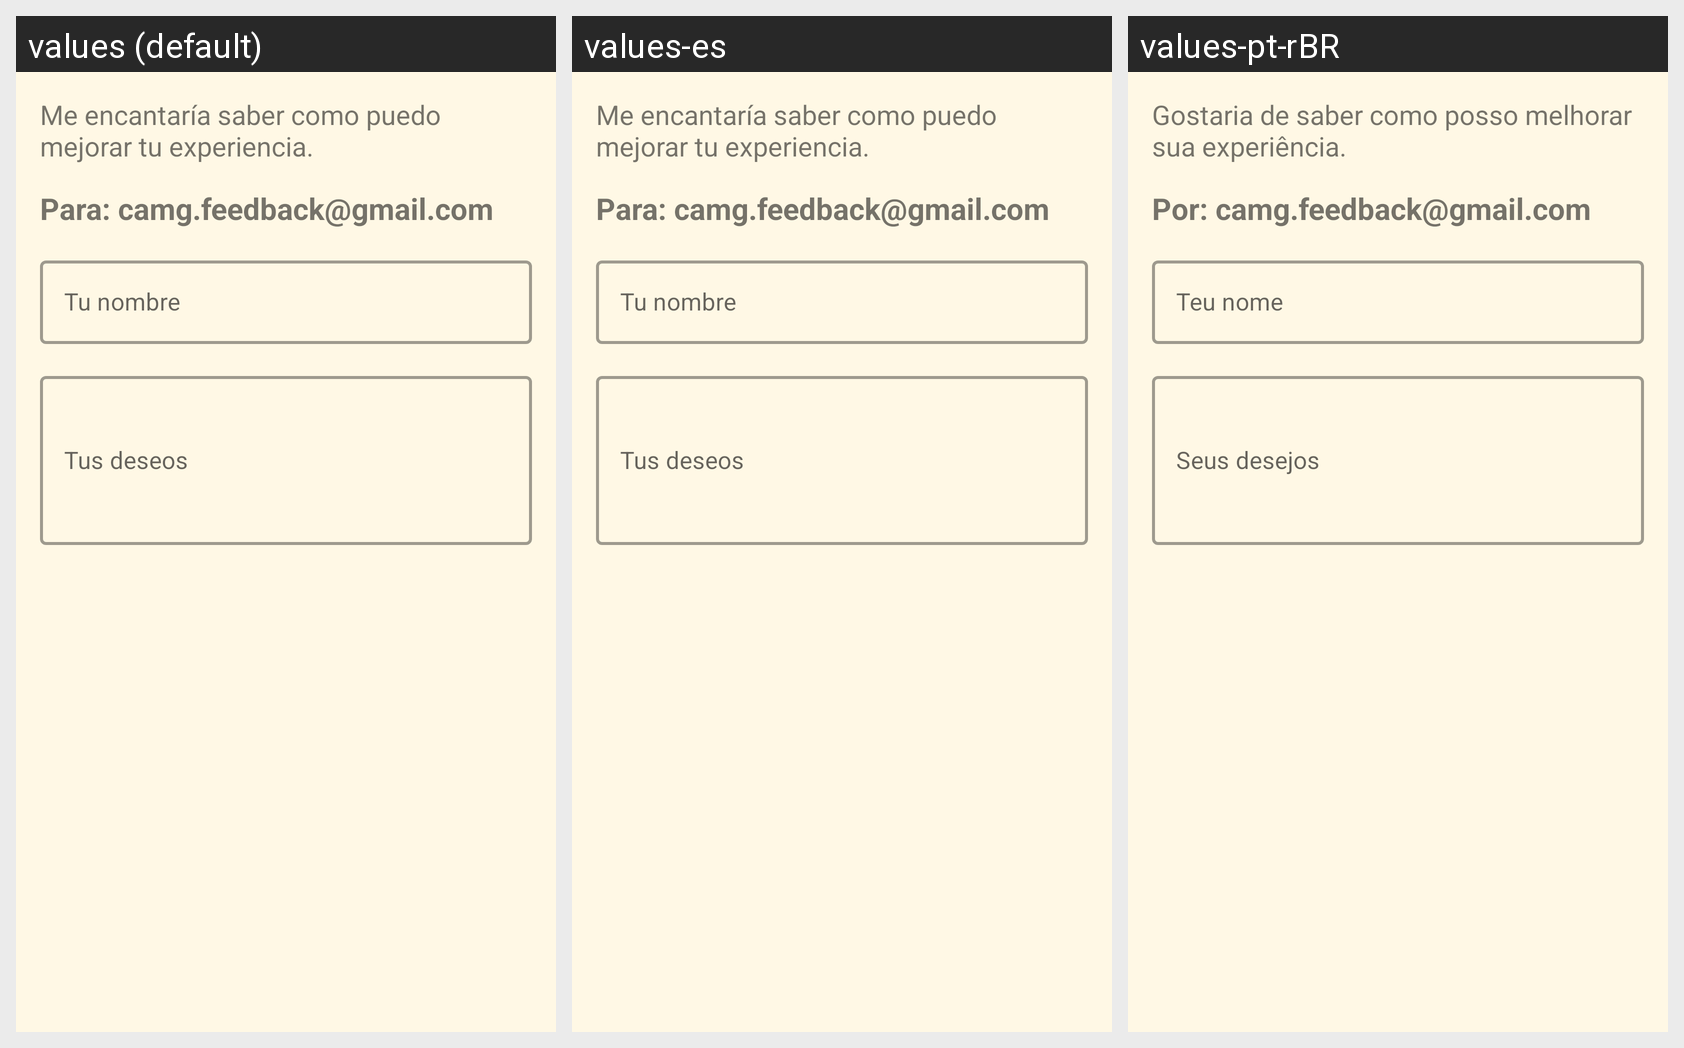

Strings drawn on this Android screen and how each of the app's shown locales translates them:
Android screen res/layout/fragment_feedback.xml rendered under 3 locales, left to right: values (default), values-es, values-pt-rBR. Device: Nexus 5 (rendered at 1080×1920; each locale shown at half size, 540×960, under a caption strip naming it); theme Theme.PlaquitasParaMascotas.
Strings drawn on this screen, with the default value and each locale's value (text and hints the layout hard-codes, and strings that could not be matched under every locale, appear in the picture but are not listed):

line_feedback
  values: Me encantaría saber como puedo mejorar tu experiencia.
  values-es: Me encantaría saber como puedo mejorar tu experiencia.
  values-pt-rBR: Gostaria de saber como posso melhorar sua experiência.  

txt_tu_nombre
  values: Tu nombre
  values-es: Tu nombre
  values-pt-rBR: Teu nome

txt_tus_deseos
  values: Tus deseos
  values-es: Tus deseos
  values-pt-rBR: Seus desejos

txt_para_camg
  values: Para: camg.feedback@gmail.com
  values-es: Para: camg.feedback@gmail.com
  values-pt-rBR: Por: camg.feedback@gmail.com
